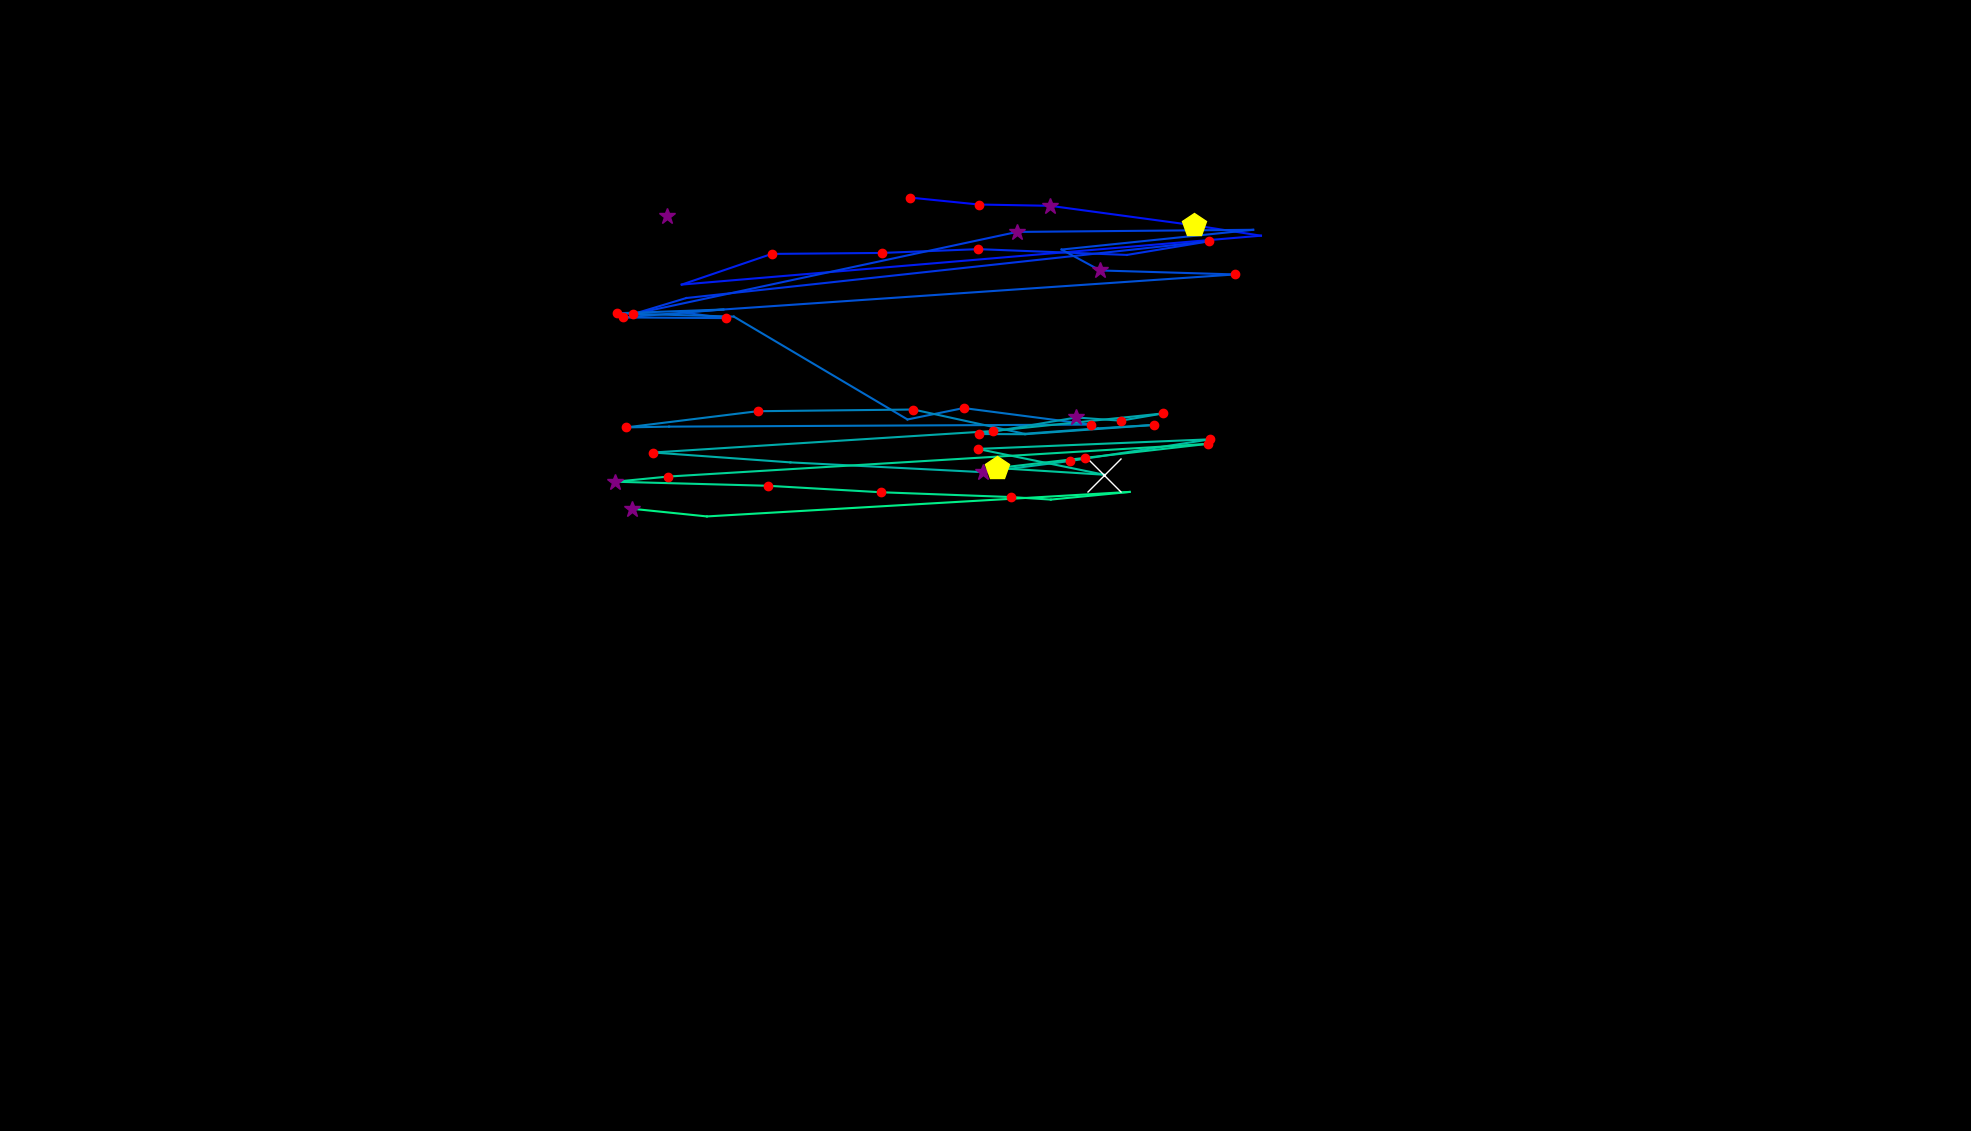

Data behind this chart, as committed beside it:
, fixation_id, timestamp, avg_gaze_x, avg_gaze_y, duration
0, 4.0, 1663, 888.2, 1159, 96.4
1, 6.0, 2229, 1268, 1216, 72.3
2, 18.0, 5639, 905.9, 1207, 60.25
3, 21.0, 6157, 1182, 1212, 144.6
4, 22.0, 6326, 1271, 1203, 132.5
5, 23.0, 6483, 1364, 1202, 265.1
6, 24.0, 6772, 1551, 1176, 433.8
7, 25.0, 7230, 1638, 1163, 96.4
8, 26.0, 7447, 885.4, 1099, 96.4
9, 27.0, 7856, 1002, 1139, 241
10, 28.0, 8145, 1145, 1140, 204.8
11, 29.0, 8374, 1271, 1145, 168.7
12, 30.0, 8567, 1464, 1138, 108.4
13, 31.0, 8844, 1570, 1155, 132.5
14, 32.0, 9049, 891.3, 1082, 108.4
15, 33.0, 9194, 822.3, 1061, 132.5
16, 34.0, 9543, 1321, 1168, 301.2
17, 35.0, 10025, 1628, 1170, 36.15
18, 36.0, 10290, 1379, 1145, 108.4
19, 37.0, 10604, 1429, 1118, 265.1
20, 38.0, 10905, 1604, 1112, 168.7
21, 39.0, 11170, 885.1, 1063, 108.4
22, 40.0, 11568, 942.8, 1056, 120.5
23, 41.0, 11712, 809.3, 1057, 204.8
24, 42.0, 12001, 939.4, 1067, 108.4
25, 43.0, 12230, 800.8, 1062, 228.9
26, 44.0, 12556, 953, 1058, 96.4
27, 45.0, 12857, 1179, 924.1, 108.4
28, 46.0, 13001, 1251, 938.9, 132.5
29, 47.0, 13279, 1417, 917.4, 192.8
30, 48.0, 13761, 868.9, 914.8, 96.4
31, 49.0, 13881, 813, 913.7, 180.7
32, 50.0, 14110, 983.9, 934.8, 192.8
33, 51.0, 14520, 1186, 937, 168.7
34, 52.0, 14821, 1330, 905.5, 108.4
35, 53.0, 14965, 1426, 912.5, 96.4
36, 54.0, 15122, 1499, 917, 156.6
37, 55.0, 15327, 1331, 904.9, 108.4
38, 56.0, 15460, 1271, 905.2, 228.9
39, 57.0, 15713, 1398, 926.7, 253
40, 58.0, 15990, 1456, 922.5, 180.7
41, 59.0, 16195, 1511, 931.9, 228.9
42, 60.0, 16448, 1290, 909.1, 120.5
43, 61.0, 16604, 848.4, 881.2, 192.8
44, 62.0, 16942, 1027, 868.3, 108.4
45, 63.0, 17231, 1277, 855.6, 313.3
46, 64.0, 17568, 1390, 870.2, 132.5
47, 65.0, 17797, 1572, 898.3, 144.6
48, 66.0, 17978, 1270, 885.8, 120.5
49, 67.0, 18327, 1434, 852.3, 735
50, 68.0, 19195, 1295, 861, 445.8
51, 69.0, 19665, 1409, 874.2, 144.6
52, 70.0, 19833, 1569, 892.4, 168.7
53, 71.0, 20087, 867.8, 849.9, 132.5
54, 72.0, 20243, 798.8, 843.2, 325.3
55, 73.0, 20761, 996.9, 838, 192.8
56, 74.0, 20978, 1144, 829.5, 228.9
57, 75.0, 21243, 1313, 823.3, 180.7
58, 76.0, 21448, 1365, 820, 108.4
59, 77.0, 21581, 1467, 830, 12.05
... 3 more rows
